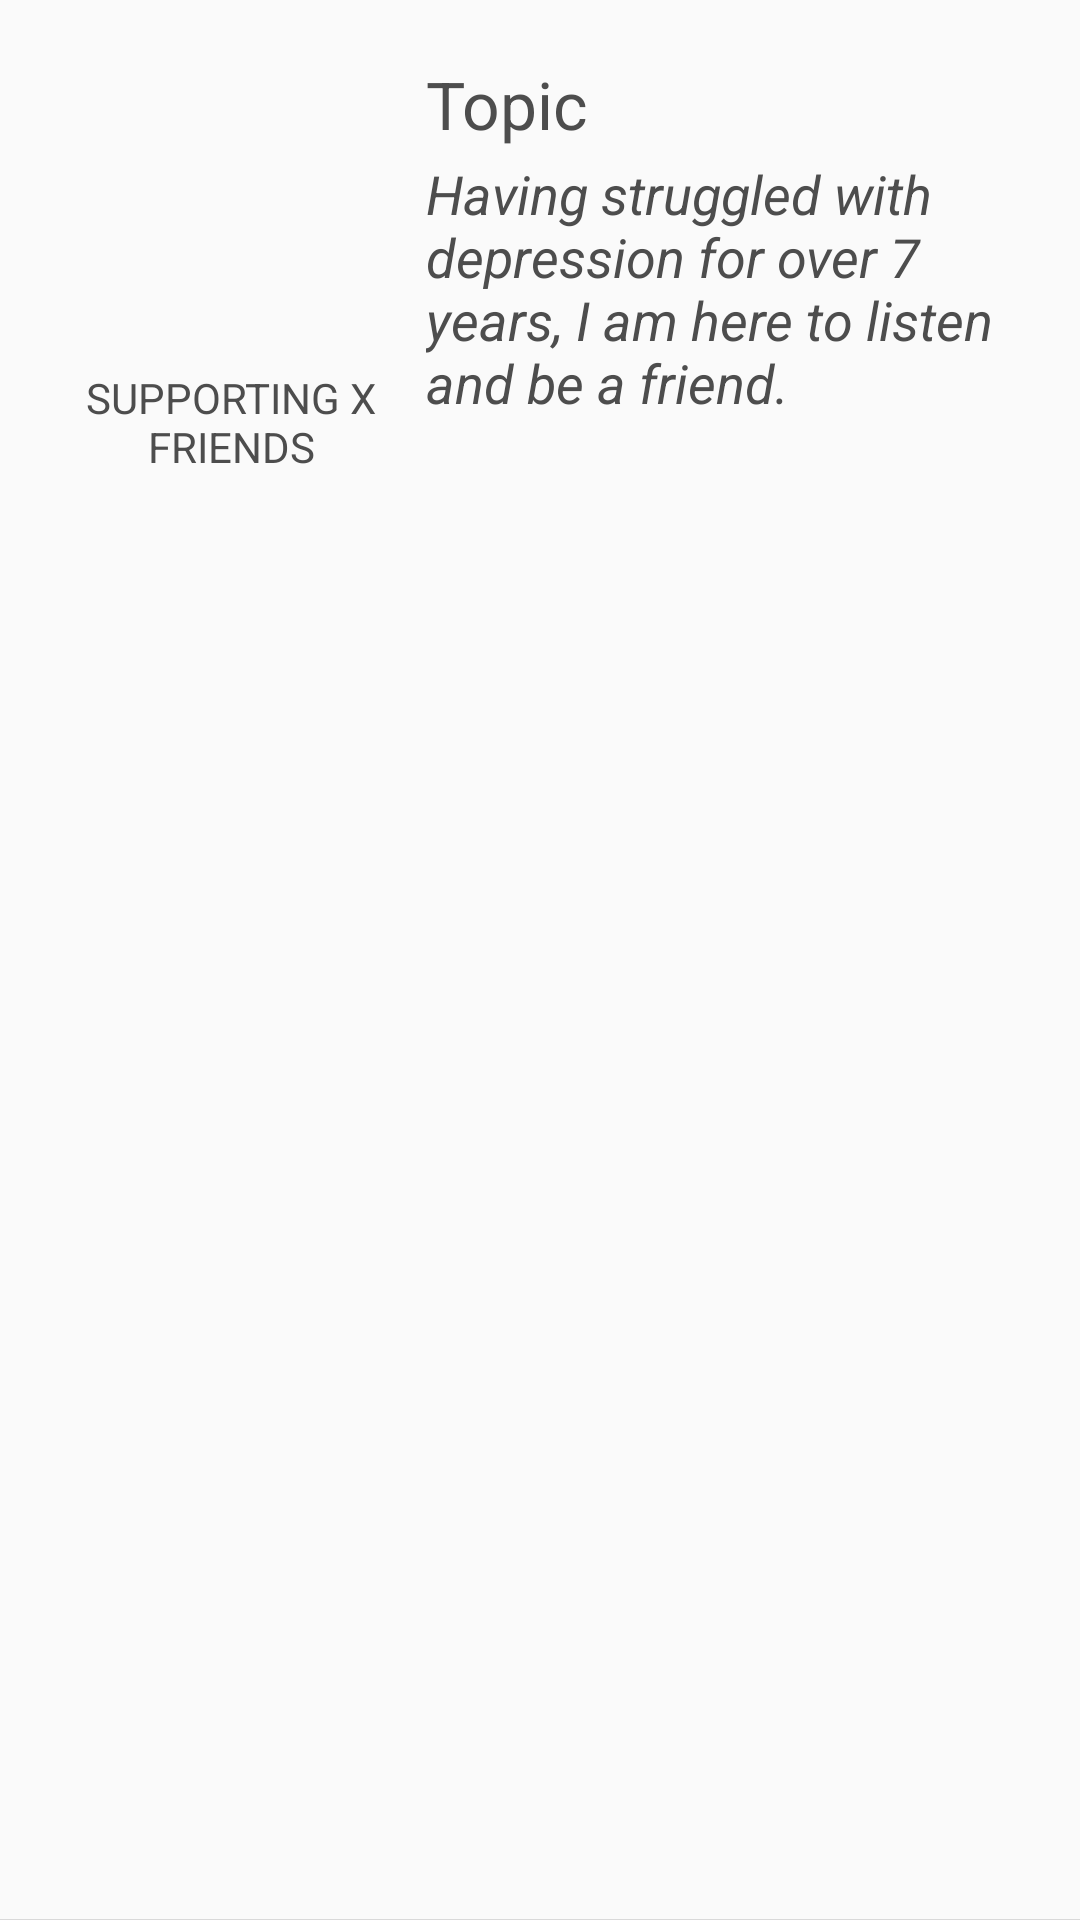

Layout XML and referenced resources for this Android screen:
<!-- AndroidManifest.xml: application theme AppTheme -->
<!-- res/layout/supporter_results_row.xml -->
<?xml version="1.0" encoding="utf-8"?>
<RelativeLayout
    xmlns:android="http://schemas.android.com/apk/res/android"
    android:layout_width="match_parent"
    android:layout_height="wrap_content"
    >
    <View
        android:layout_width="match_parent"
        android:layout_height="1px"
        android:background="#d9d9d9"
        android:layout_alignParentBottom="true"
        android:id="@+id/textView6" />
    <RelativeLayout
        android:layout_width="match_parent"
        android:layout_height="wrap_content"
        android:orientation="horizontal"
        android:paddingLeft="12dp"
        android:paddingRight="12dp"
        android:id="@+id/relativeLayout">
        <ImageView
            android:id="@+id/img_thumbnail"
            android:layout_marginRight="20dp"
            android:layout_width="100dp"
            android:layout_height="100dp"
            android:scaleType="centerCrop"
            android:src="@drawable/sendbird_ic_launcher"
            android:layout_gravity="center_vertical"
            android:paddingTop="12dp"
            android:paddingBottom="12dp"
            android:layout_marginTop="20dp"
            android:layout_marginLeft="10dp" />

        <TextView
            android:layout_gravity="center_vertical"
            android:layout_width="wrap_content"
            android:layout_height="wrap_content"
            android:id="@+id/txt_name"
            android:singleLine="true"
            android:textColor="#4d4d4d"
            android:text="Topic"
            android:gravity="center_vertical"
            android:layout_toRightOf="@+id/img_thumbnail"
            android:layout_toEndOf="@+id/img_thumbnail"
            android:textAppearance="?android:attr/textAppearanceLarge"
            android:textIsSelectable="true"
            android:layout_alignTop="@+id/img_thumbnail"
            android:layout_marginBottom="3dp"
 />

        <FrameLayout
            android:layout_width="wrap_content"
            android:layout_height="wrap_content"
            android:minHeight="75dp"
            android:layout_gravity="center_vertical"
            >


        </FrameLayout>

        <TextView
            android:layout_width="wrap_content"
            android:layout_height="wrap_content"
            android:textAppearance="?android:attr/textAppearanceSmall"
            android:text="SUPPORTING X FRIENDS"
            android:id="@+id/supportingView"
            android:textColor="#4d4d4d"
            android:layout_below="@+id/img_thumbnail"
            android:layout_toLeftOf="@+id/quoteView"
            android:textAlignment="gravity"
            android:gravity="center"
            android:layout_alignParentLeft="true"
            android:layout_alignParentStart="true"
            android:layout_marginBottom="3dp"
            android:layout_marginTop="3dp" />

        <TextView
            android:layout_width="wrap_content"
            android:layout_height="wrap_content"
            android:textAppearance="?android:attr/textAppearanceMedium"
            android:textColor="#4d4d4d"
            android:text="Having struggled with depression for over 7 years, I am here to listen and be a friend."
            android:id="@+id/quoteView"
            android:layout_below="@+id/txt_name"
            android:layout_toRightOf="@+id/img_thumbnail"
            android:layout_toEndOf="@+id/img_thumbnail"
            android:textStyle="italic" />

    </RelativeLayout>

</RelativeLayout>
<!-- resources referenced by this layout -->
<resources>
  <style name="AppTheme" parent="Theme.AppCompat.Light.NoActionBar">
          
      </style>
</resources>
